Run: headless pygame with SDL's dummy video driver; simulated clock (each Clock.tick advances the game by its frame time, no real sleeping); random seed 0; keys injected as events and as key.get_pressed() state; mouse plan: one left click at the window centre at the start of phase 2, then a move to the lower-right quarter at the start of phase 3.
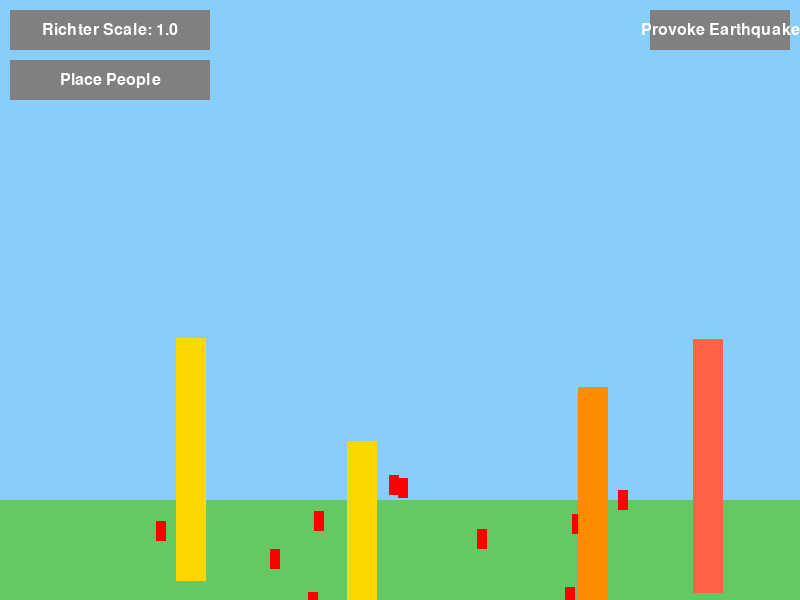
Frame 1 of 4 · flips 1–60 · no input
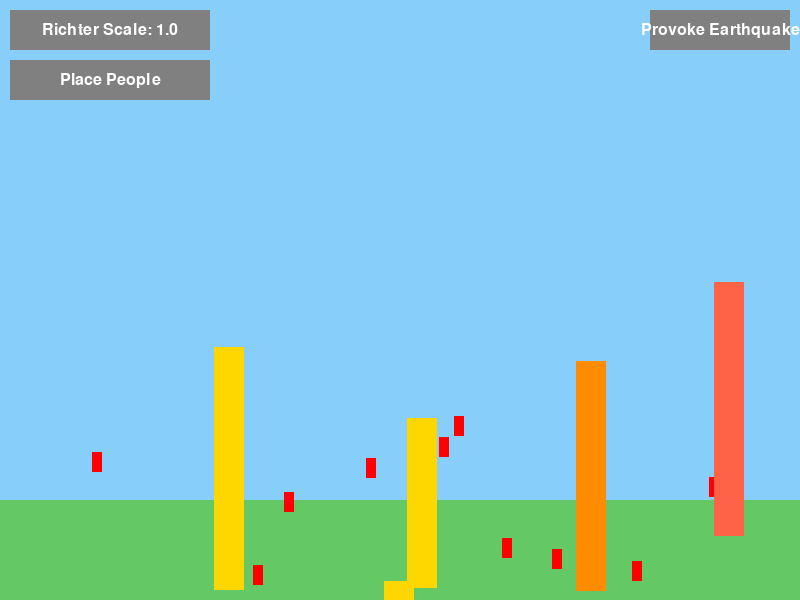
Frame 2 of 4 · flips 61–180 · clicked the window centre · tapped SPACE, RETURN · held RIGHT (→), D
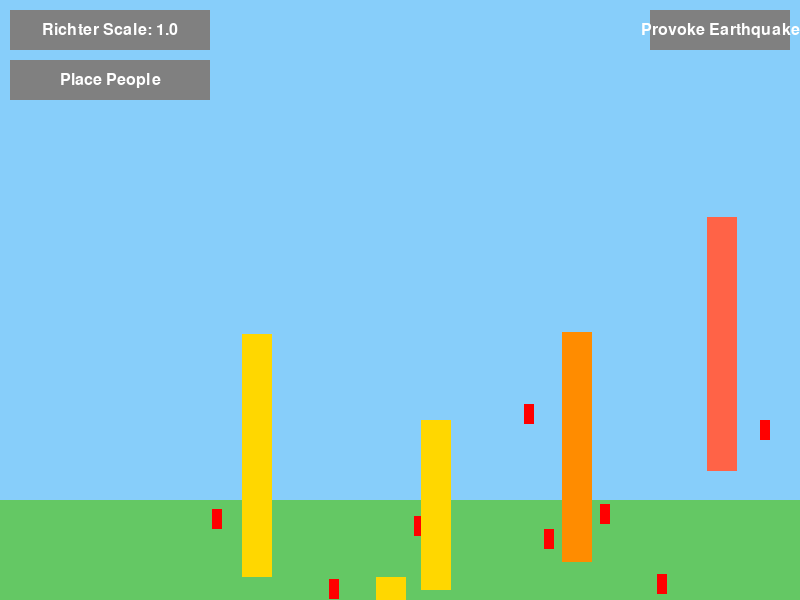
Frame 3 of 4 · flips 181–300 · moved the mouse to the lower-right quarter · held DOWN (↓), S
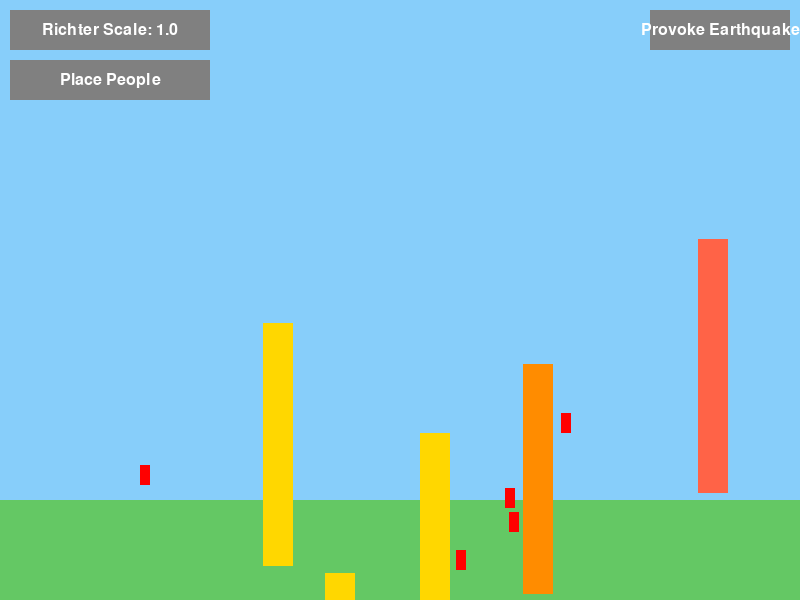
Frame 4 of 4 · flips 301–420 · held LEFT (←), A, UP (↑), W

The pygame program that drew these frames:

import pygame
import random

# Initialize Pygame
pygame.init()

# Set up the display
WINDOW_WIDTH = 800
WINDOW_HEIGHT = 600
screen = pygame.display.set_mode((WINDOW_WIDTH, WINDOW_HEIGHT))
pygame.display.set_caption("PyQuake")

# Define colors
BLACK = (0, 0, 0)
WHITE = (255, 255, 255)
RED = (255, 0, 0)
GREEN = (0, 255, 0)
BLUE = (0, 0, 255)
BROWN = (153, 76, 0)
GRAY = (128, 128, 128)
GRASS_GREEN = (100, 200, 100)
SKY_BLUE = (135, 206, 250)
BUILDING_COLORS = [(255, 215, 0), (255, 140, 0), (255, 99, 71), (139, 69, 19)]

# Define object classes
class Person(pygame.sprite.Sprite):
    def __init__(self, x, y):
        super().__init__()
        self.image = pygame.Surface((10, 20))
        self.image.fill(RED)
        self.rect = self.image.get_rect()
        self.rect.x = x
        self.rect.y = y
        self.alive = True

    def die(self):
        self.image.fill(GRAY)
        self.alive = False

class Building(pygame.sprite.Sprite):
    def __init__(self, x, y, height):
        super().__init__()
        self.image = pygame.Surface((30, height))
        self.image.fill(random.choice(BUILDING_COLORS))
        self.rect = self.image.get_rect()
        self.rect.x = x
        self.rect.y = WINDOW_HEIGHT - height
        self.destroyed = False

    def destroy(self):
        self.image.fill(GRAY)
        self.destroyed = True

# Create sprite groups
people = pygame.sprite.Group()
buildings = pygame.sprite.Group()

# Add some initial objects
for _ in range(10):
    x = random.randint(50, WINDOW_WIDTH - 80)
    y = random.randint(WINDOW_HEIGHT - 100, WINDOW_HEIGHT - 70)
    person = Person(x, y)
    people.add(person)

for _ in range(5):
    x = random.randint(50, WINDOW_WIDTH - 80)
    height = random.randint(50, 300)
    building = Building(x, height, height)
    buildings.add(building)

# Set up button
button_rect = pygame.Rect(WINDOW_WIDTH - 150, 10, 140, 40)
button_color = (128, 128, 128)

# Set up Richter scale selector
richter_scale = 1
richter_scale_rect = pygame.Rect(10, 10, 200, 40)
richter_scale_color = (128, 128, 128)

# Set up object chooser
chooser_rect = pygame.Rect(10, 60, 200, 40)
chooser_color = (128, 128, 128)
chooser_text = "Place People"
chooser_mode = "people"

# Game loop
running = True
while running:
    # Handle events
    for event in pygame.event.get():
        if event.type == pygame.QUIT:
            running = False
        elif event.type == pygame.MOUSEBUTTONDOWN:
            mouse_x, mouse_y = event.pos
            if event.button == 1:  # Left mouse button
                if chooser_mode == "people" and mouse_y >= WINDOW_HEIGHT - 100:
                    person = Person(mouse_x, mouse_y)
                    people.add(person)
                elif chooser_mode == "buildings" and mouse_y >= WINDOW_HEIGHT - 100:
                    height = random.randint(50, 300)
                    building = Building(mouse_x, mouse_y, height)
                    buildings.add(building)
            # Check if the button was clicked
            if button_rect.collidepoint(event.pos):
                richter_scale = random.randint(1, 9)
            # Check if the Richter scale selector was clicked
            if richter_scale_rect.collidepoint(event.pos):
                if event.button == 3:  # Right mouse button
                    richter_scale += 0.5
                    if richter_scale > 9.5:
                        richter_scale = 1
            # Check if the chooser was clicked
            if chooser_rect.collidepoint(event.pos):
                if chooser_mode == "people":
                    chooser_mode = "buildings"
                    chooser_text = "Place Buildings"
                else:
                    chooser_mode = "people"
                    chooser_text = "Place People"

    # Clear the screen
    screen.fill(SKY_BLUE)

    # Draw ground
    ground_rect = pygame.Rect(0, WINDOW_HEIGHT - 100, WINDOW_WIDTH, 100)
    pygame.draw.rect(screen, GRASS_GREEN, ground_rect)

    # Draw objects
    people.draw(screen)
    buildings.draw(screen)

    # Simulate earthquake
    if richter_scale > 0:
        for person in people:
            if person.alive:
                person.rect.x += random.randint(-int(richter_scale) * 10, int(richter_scale) * 10)
                person.rect.y += random.randint(-int(richter_scale) * 10, int(richter_scale) * 10)
                if richter_scale >= 7:
                    person.die()
        for building in buildings:
            if not building.destroyed:
                building.rect.x += random.randint(-int(richter_scale) * 5, int(richter_scale) * 5)
                building.rect.y += random.randint(-int(richter_scale) * 5, int(richter_scale) * 5)
                if richter_scale >= 7:
                    building.destroy()

    # Draw button
    pygame.draw.rect(screen, button_color, button_rect)
    font = pygame.font.Font(None, 24)
    text = font.render("Provoke Earthquake", True, WHITE)
    text_rect = text.get_rect(center=button_rect.center)
    screen.blit(text, text_rect)

    # Draw Richter scale selector
    pygame.draw.rect(screen, richter_scale_color, richter_scale_rect)
    text = font.render(f"Richter Scale: {richter_scale:.1f}", True, WHITE)
    text_rect = text.get_rect(center=richter_scale_rect.center)
    screen.blit(text, text_rect)

    # Draw chooser
    pygame.draw.rect(screen, chooser_color, chooser_rect)
    text = font.render(chooser_text, True, WHITE)
    text_rect = text.get_rect(center=chooser_rect.center)
    screen.blit(text, text_rect)

    # Update the display
    pygame.display.flip()

# Quit Pygame
pygame.quit()
